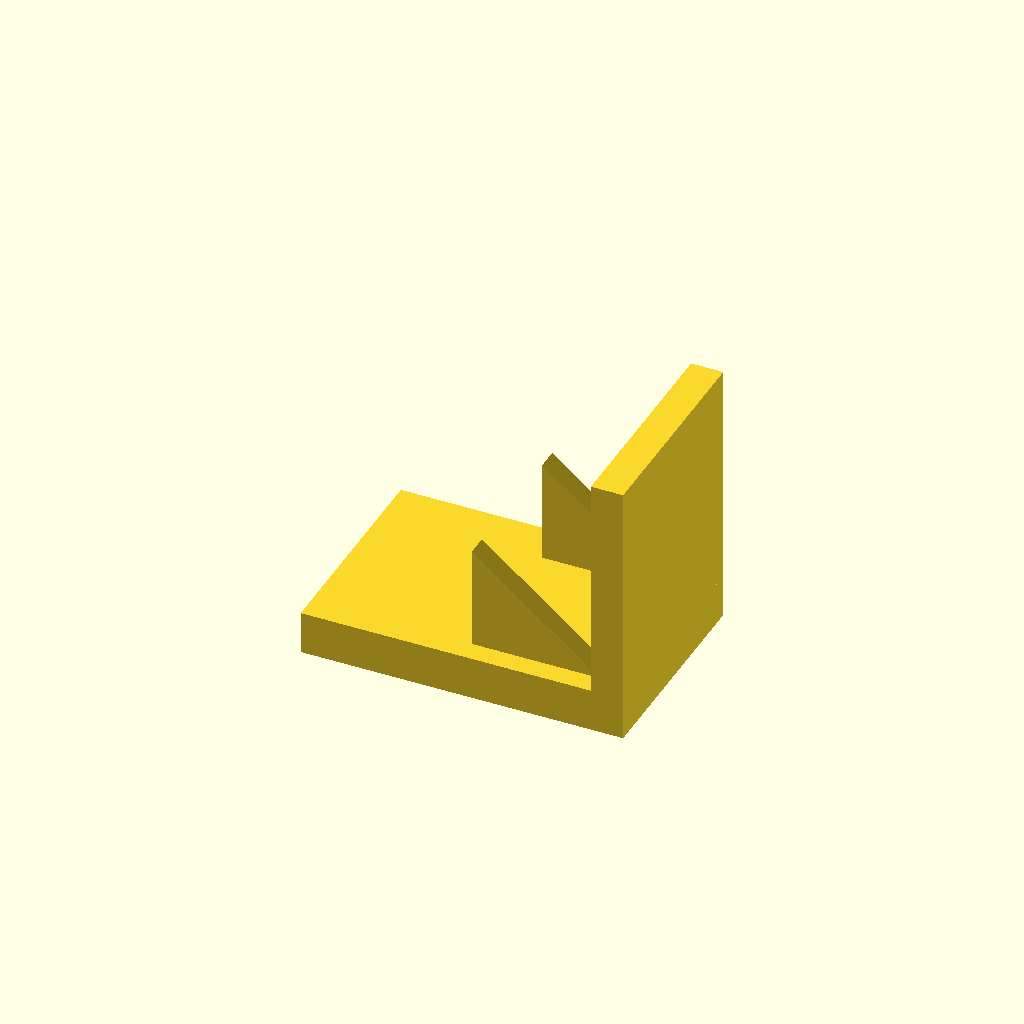
Cell 1 — every parameter at its default value.
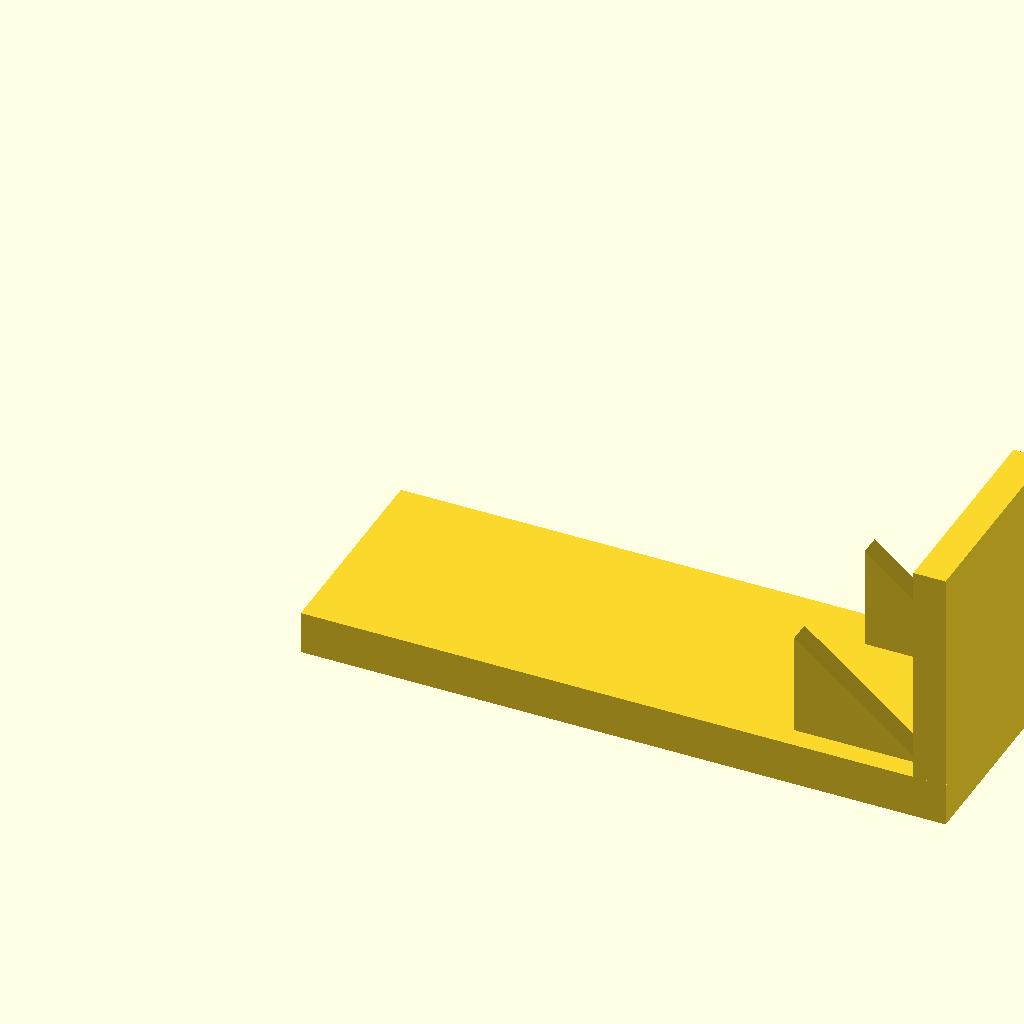
Cell 2: base_l = 120 (everything else at default).
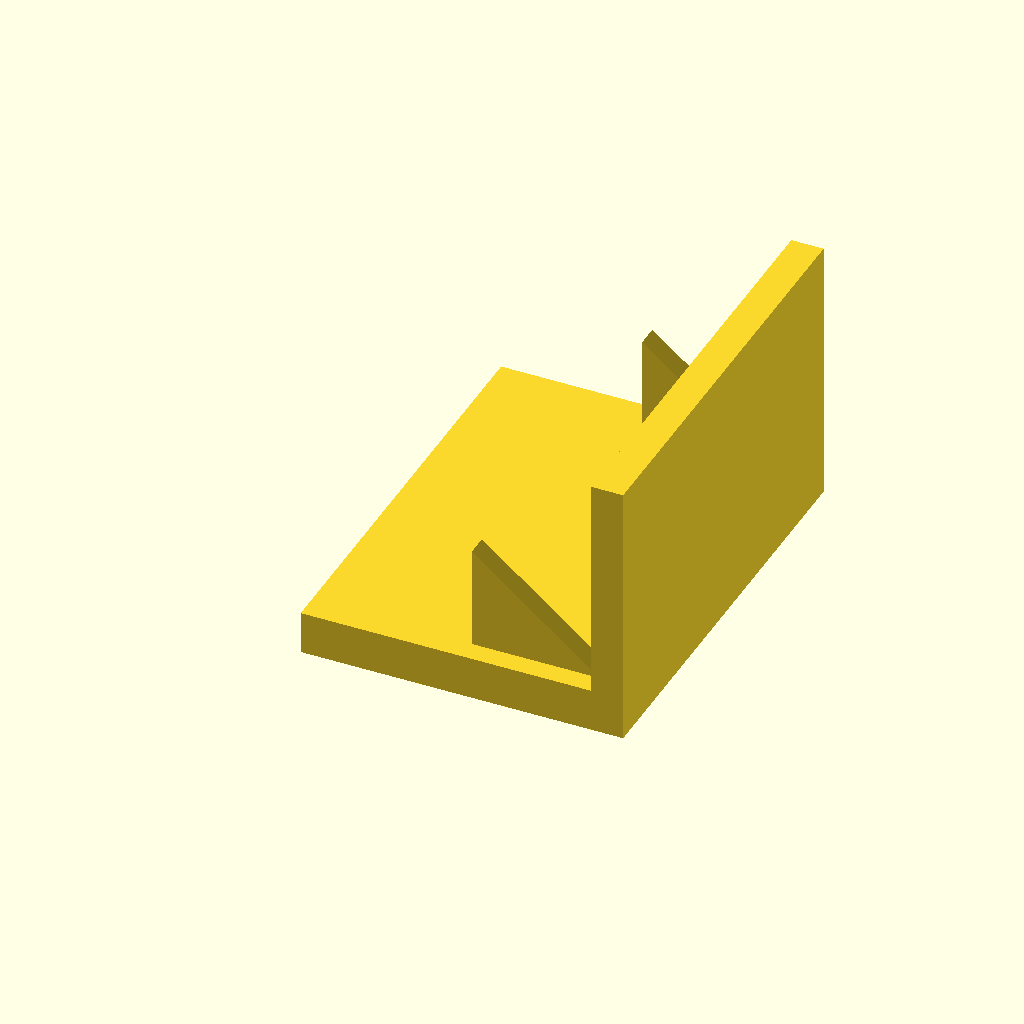
Cell 3: base_w = 80 (everything else at default).
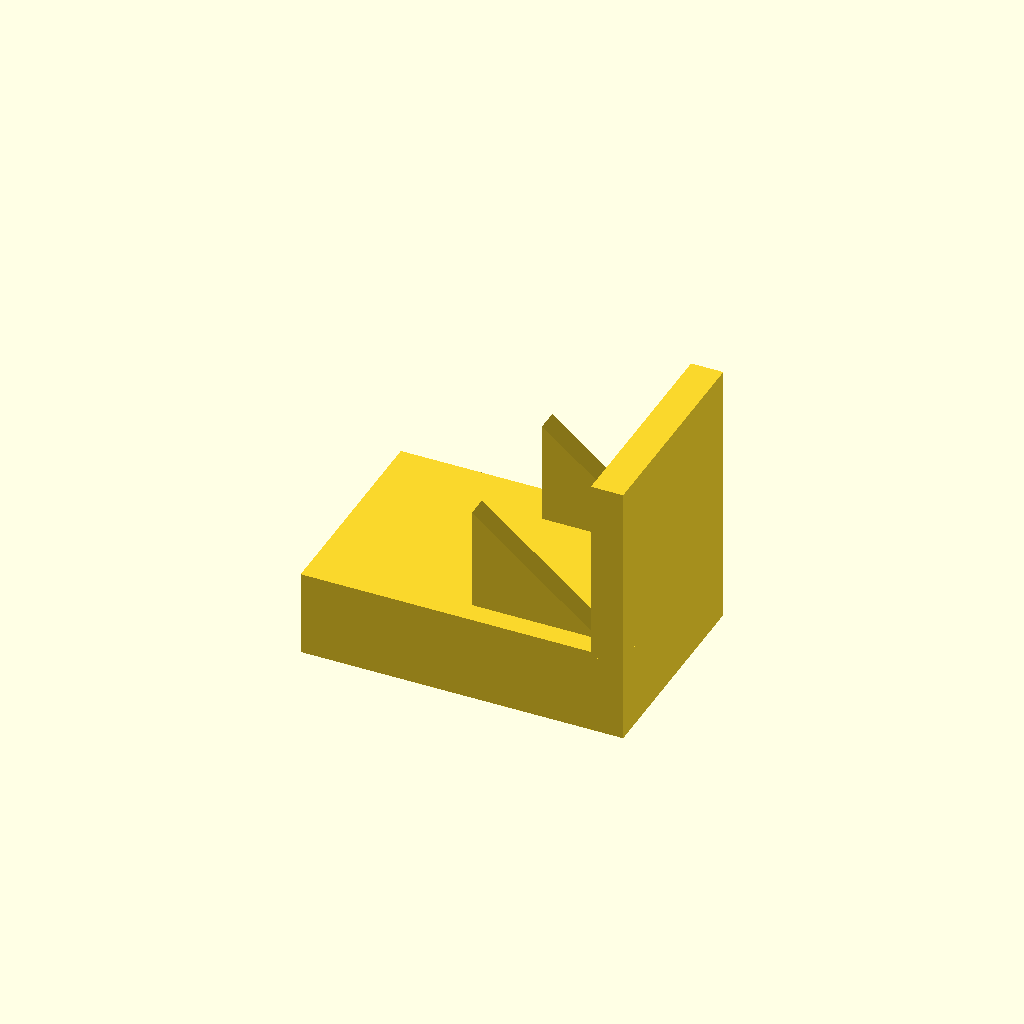
Cell 4: base_t = 16 (everything else at default).
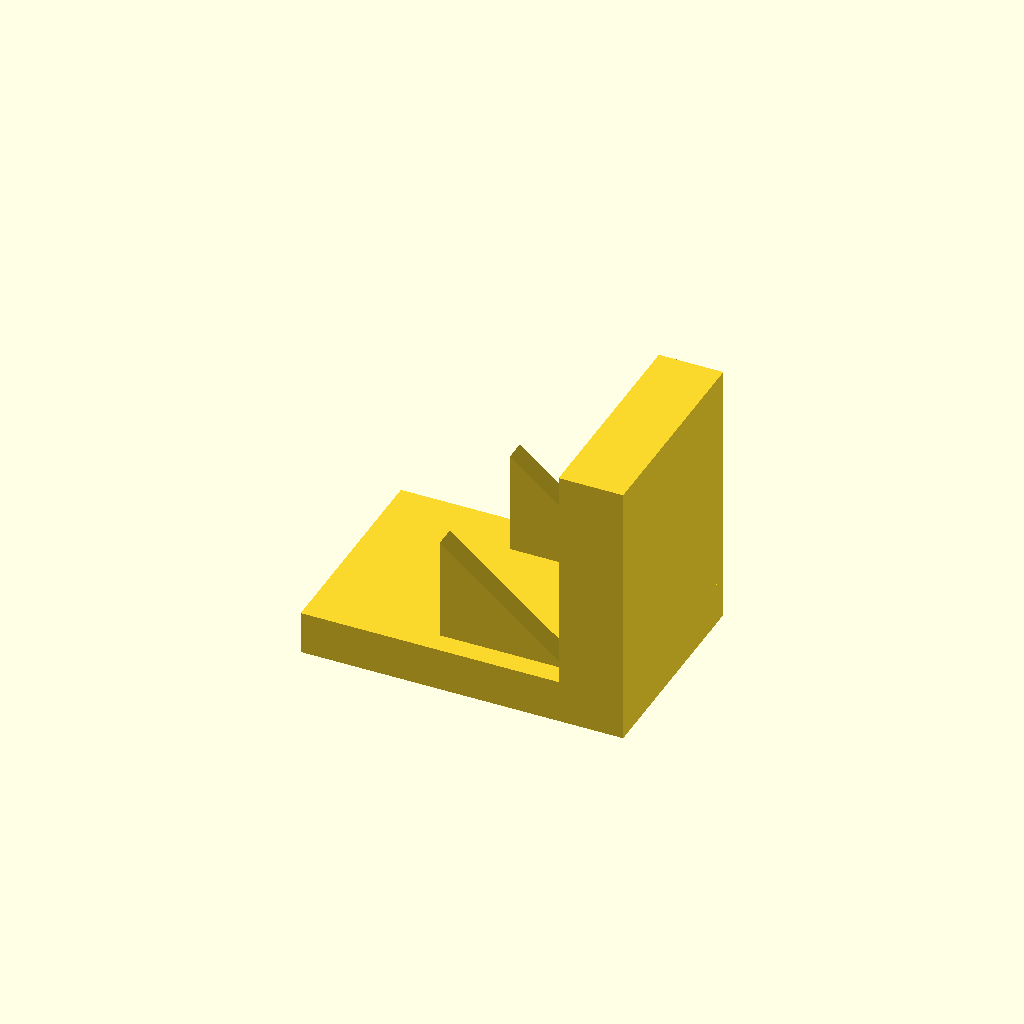
Cell 5 — plate_t set to 12, the other parameters unchanged.
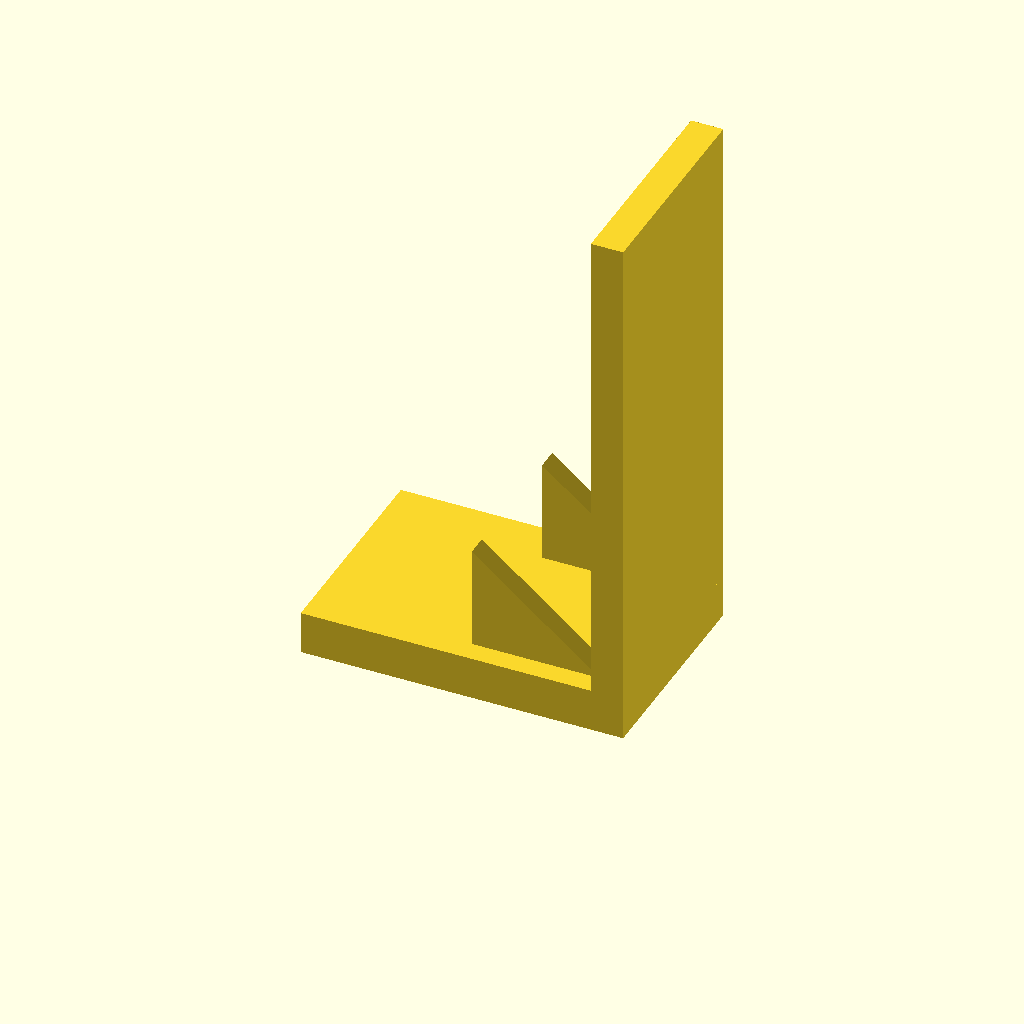
Cell 6 — plate_h set to 100, the other parameters unchanged.
One fixed orthographic camera (rotation 55°, 0°, 25°; colour scheme Cornfield) for every cell.
The OpenSCAD source (optional_data/data/solid3/ribbracket/part_0028.scad):
$fn = 32;

// ----------------------------------------------------------------------
// Rib bracket: 2-gusset L bracket
// ----------------------------------------------------------------------

// --- parameters (mm) ---
base_l = 60;              // foot length, X
base_w = 40;              // foot width, Y
base_t = 8;               // foot thickness
plate_t = 6;              // upright plate thickness
plate_h = 50;             // overall height
gus_l = 24;               // gusset leg along the foot
gus_h = 20;               // gusset height
gus_t = 4;                // gusset thickness
gus_edge = 4;             // gusset margin from the foot edge
n_gus = 2;                // gusset count

gus_pitch = (base_w - 2 * gus_edge - gus_t) / (n_gus - 1);  // gusset pitch

union() {
  cube([base_l, base_w, base_t]);
  translate([base_l - plate_t, 0, base_t - 1])
    cube([plate_t, base_w, plate_h - base_t + 1]);
  for (i = [0 : n_gus - 1])
    translate([base_l - plate_t - gus_l, gus_edge + i * gus_pitch, base_t - 1])
      rotate([-90, 0, 0])
        linear_extrude(height = gus_t)
          polygon(points = [[0, 0], [gus_l + 1, 0], [0, -gus_h]]);
}
Customizer parameters (derived from the source; name, type, default, range or options):
base_l: number, default 60
base_w: number, default 40
base_t: number, default 8
plate_t: number, default 6
plate_h: number, default 50
gus_l: number, default 24
gus_h: number, default 20
gus_t: number, default 4
gus_edge: number, default 4
n_gus: number, default 2
